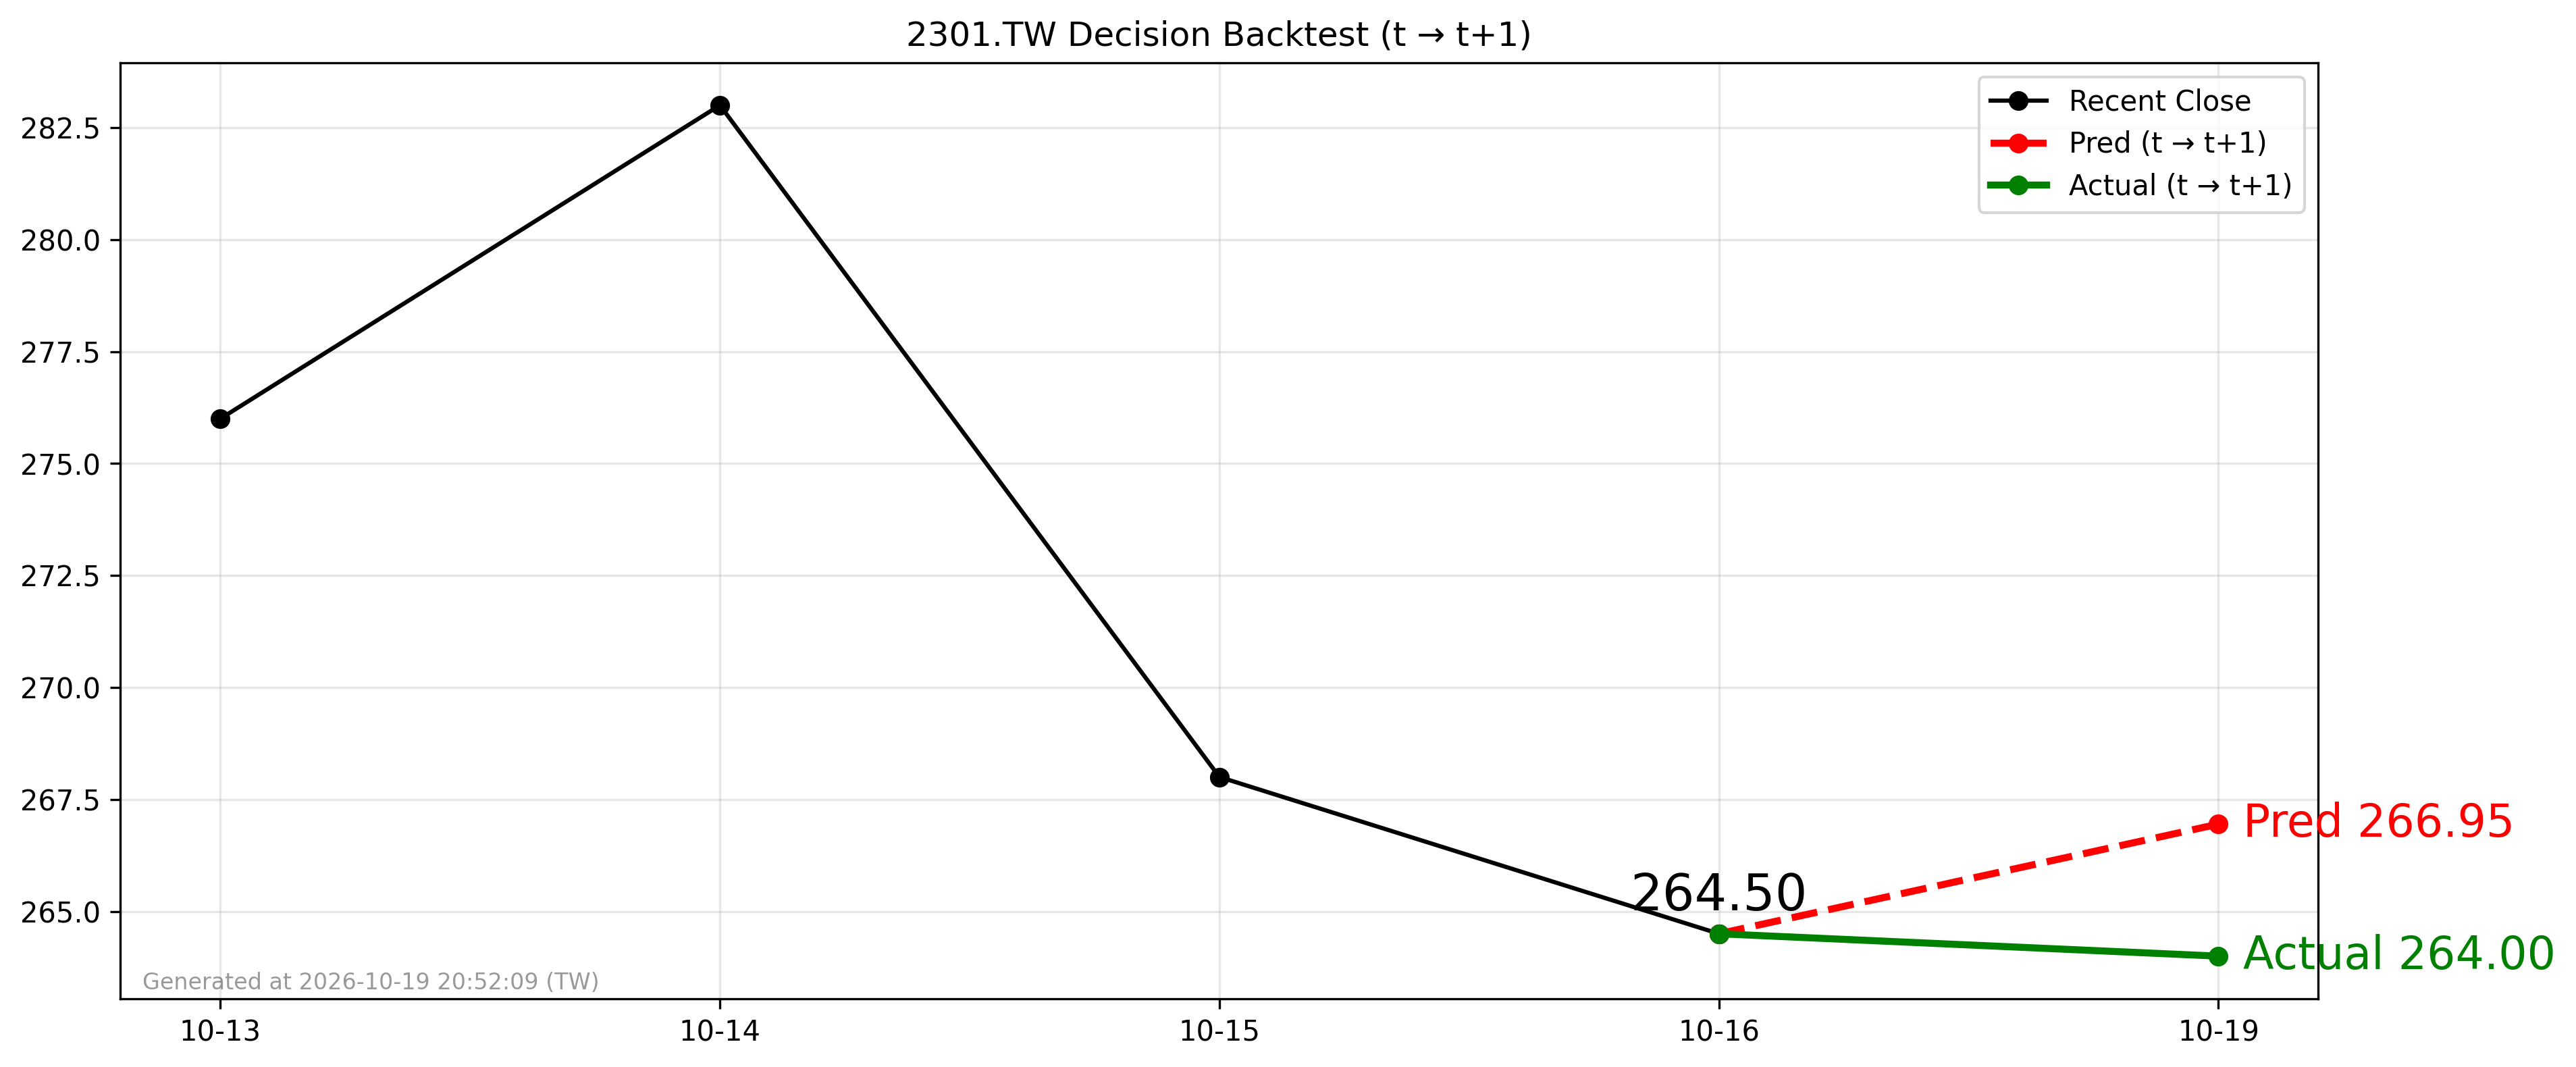

Data behind this chart, as committed beside it:
forecast_date, decision_day, close_t, pred_t1, actual_t1, direction_pred, direction_actual
2026-10-16, 2026-10-16, 264.5, 266.9, 264.0, 1, -1
